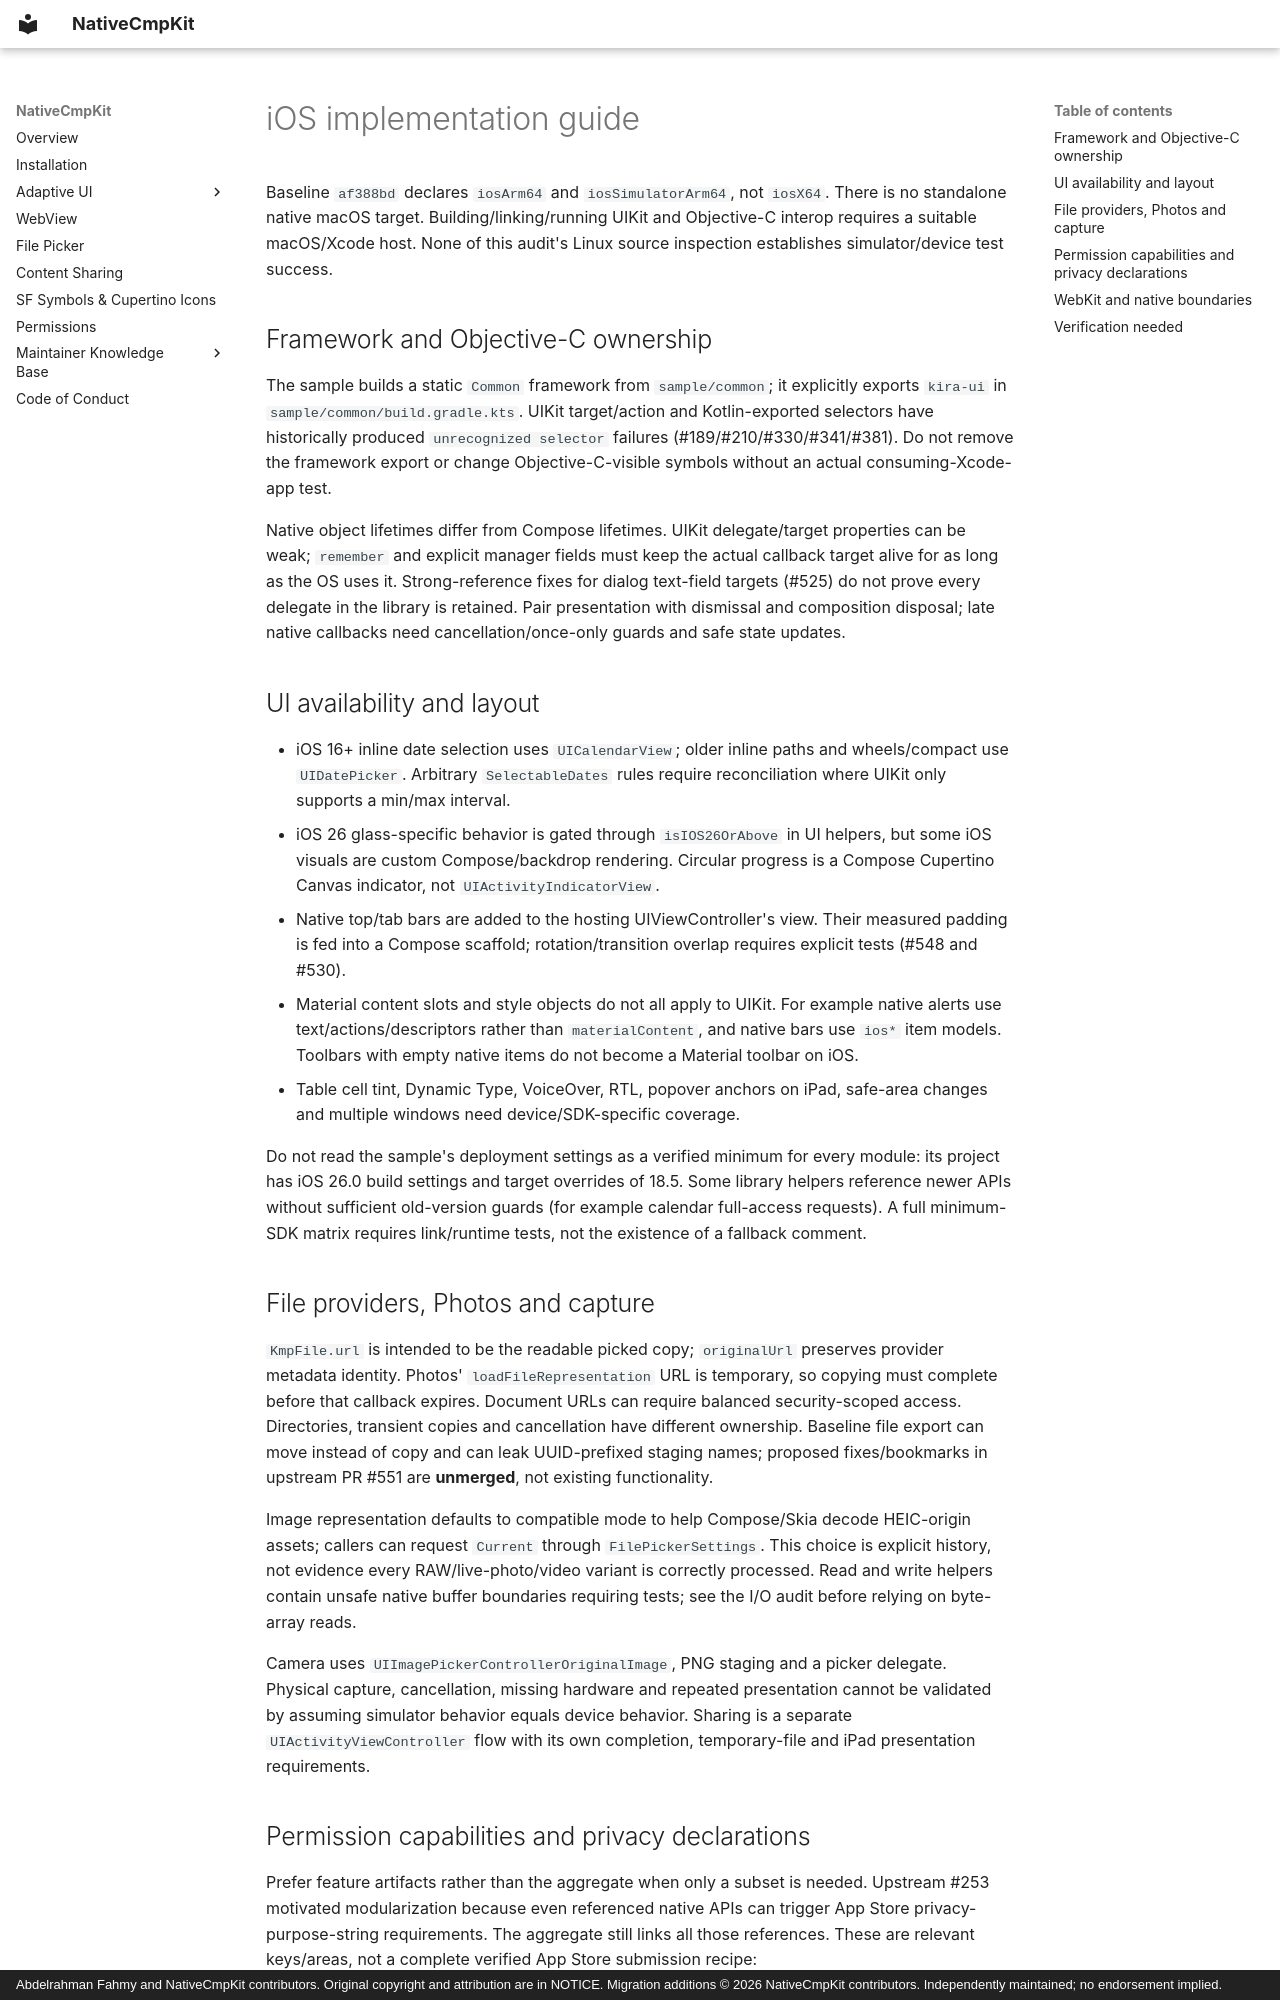

repository: Apdelrahman1911/NativeCmpKit · page: platforms/ios/index.html · generator: mkdocs · copyright: Abdelrahman Fahmy and NativeCmpKit contributors. Original copyright and attribution are in NOTICE. Migration additions © 2026 NativeCmpKit contributors. Independently maintained; no endorsement implied.

# iOS implementation guide

Baseline `af388bd` declares `iosArm64` and `iosSimulatorArm64`, not `iosX64`.
There is no standalone native macOS target. Building/linking/running UIKit and
Objective-C interop requires a suitable macOS/Xcode host. None of this audit's
Linux source inspection establishes simulator/device test success.

## Framework and Objective-C ownership

The sample builds a static `Common` framework from `sample/common`; it explicitly
exports `kira-ui` in `sample/common/build.gradle.kts`. UIKit target/action and
Kotlin-exported selectors have historically produced `unrecognized selector`
failures (#189/#210/#330/#341/#381). Do not remove the framework export or change
Objective-C-visible symbols without an actual consuming-Xcode-app test.

Native object lifetimes differ from Compose lifetimes. UIKit delegate/target
properties can be weak; `remember` and explicit manager fields must keep the
actual callback target alive for as long as the OS uses it. Strong-reference
fixes for dialog text-field targets (#525) do not prove every delegate in the
library is retained. Pair presentation with dismissal and composition disposal;
late native callbacks need cancellation/once-only guards and safe state updates.

## UI availability and layout

- iOS 16+ inline date selection uses `UICalendarView`; older inline paths and
  wheels/compact use `UIDatePicker`. Arbitrary `SelectableDates` rules require
  reconciliation where UIKit only supports a min/max interval.
- iOS 26 glass-specific behavior is gated through `isIOS26OrAbove` in UI helpers,
  but some iOS visuals are custom Compose/backdrop rendering. Circular progress
  is a Compose Cupertino Canvas indicator, not `UIActivityIndicatorView`.
- Native top/tab bars are added to the hosting UIViewController's view. Their
  measured padding is fed into a Compose scaffold; rotation/transition overlap
  requires explicit tests (#548 and #530).
- Material content slots and style objects do not all apply to UIKit. For example
  native alerts use text/actions/descriptors rather than `materialContent`, and
  native bars use `ios*` item models. Toolbars with empty native items do not
  become a Material toolbar on iOS.
- Table cell tint, Dynamic Type, VoiceOver, RTL, popover anchors on iPad, safe-area
  changes and multiple windows need device/SDK-specific coverage.

Do not read the sample's deployment settings as a verified minimum for every
module: its project has iOS 26.0 build settings and target overrides of 18.5.
Some library helpers reference newer APIs without sufficient old-version guards
(for example calendar full-access requests). A full minimum-SDK matrix requires
link/runtime tests, not the existence of a fallback comment.

## File providers, Photos and capture

`KmpFile.url` is intended to be the readable picked copy; `originalUrl` preserves
provider metadata identity. Photos' `loadFileRepresentation` URL is temporary, so
copying must complete before that callback expires. Document URLs can require
balanced security-scoped access. Directories, transient copies and cancellation
have different ownership. Baseline file export can move instead of copy and can
leak UUID-prefixed staging names; proposed fixes/bookmarks in upstream PR #551
are **unmerged**, not existing functionality.

Image representation defaults to compatible mode to help Compose/Skia decode
HEIC-origin assets; callers can request `Current` through `FilePickerSettings`.
This choice is explicit history, not evidence every RAW/live-photo/video variant
is correctly processed. Read and write helpers contain unsafe native buffer
boundaries requiring tests; see the I/O audit before relying on byte-array reads.

Camera uses `UIImagePickerControllerOriginalImage`, PNG staging and a picker
delegate. Physical capture, cancellation, missing hardware and repeated
presentation cannot be validated by assuming simulator behavior equals device
behavior. Sharing is a separate `UIActivityViewController` flow with its own
completion, temporary-file and iPad presentation requirements.
